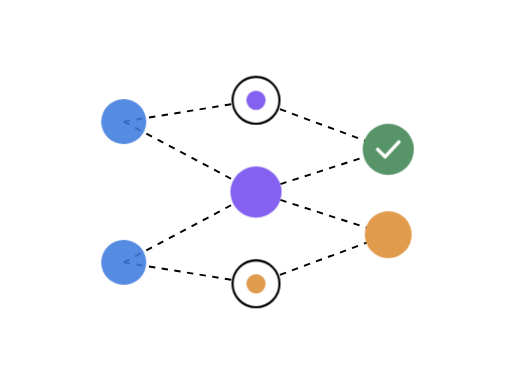
t = 0.00 s
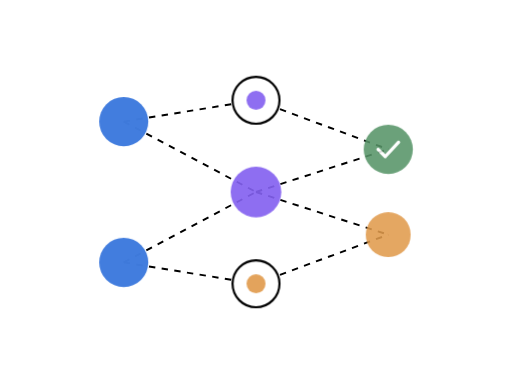
t = 0.90 s
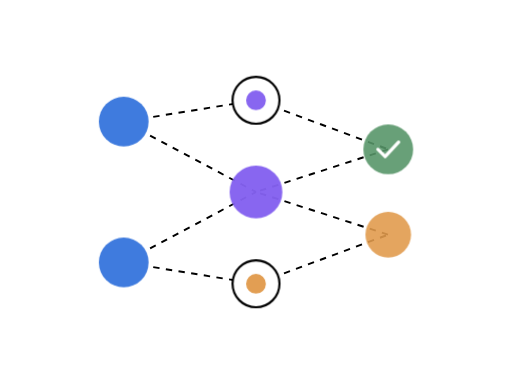
t = 1.20 s
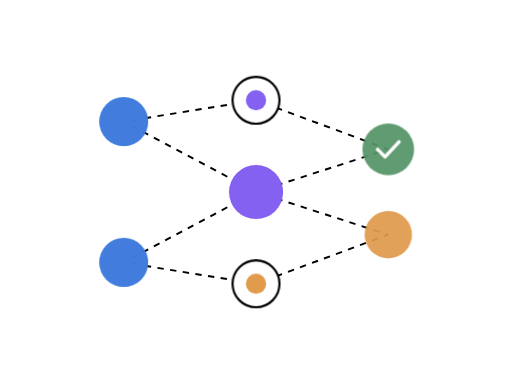
t = 1.50 s
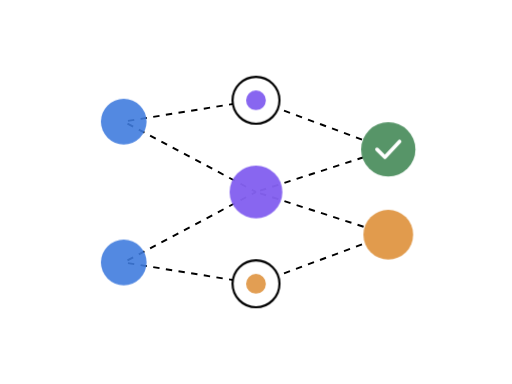
t = 2.10 s
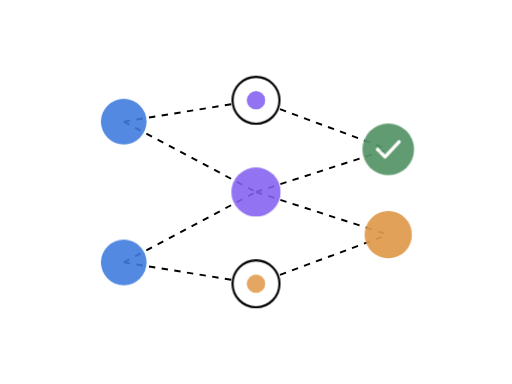
t = 2.70 s

The animated SVG that drew these frames (rendered in a browser with its animation timeline set to each time). Animation: 2 CSS @keyframes rules; one cycle of 3.30 s, repeats indefinitely.

<svg xmlns="http://www.w3.org/2000/svg" width="480" height="360" viewBox="0 0 480 360" fill="none">
  <style>
    .synapse { stroke-dasharray: 6 6; animation: synapseFlow 1.8s linear infinite; }
    .layer { animation: layerPulse 2.4s ease-in-out infinite; transform-box: fill-box; transform-origin: center; }
    .l1 { animation-delay: 0s; }
    .l2 { animation-delay: 0.45s; }
    .l3 { animation-delay: 0.9s; }
    @keyframes synapseFlow {
      to { stroke-dashoffset: -24; }
    }
    @keyframes layerPulse {
      0%, 100% { transform: scale(0.96); opacity: 0.88; }
      50% { transform: scale(1.06); opacity: 1; }
    }
    @media (prefers-reduced-motion: reduce) { * { animation: none !important; } }
  </style>
  <!-- Conexões entre camadas neurais -->
  <g class="synapse" stroke="#000000" stroke-width="1.8">
    <line x1="116" y1="114" x2="240" y2="94"/>
    <line x1="116" y1="114" x2="240" y2="180"/>
    <line x1="116" y1="246" x2="240" y2="180"/>
    <line x1="116" y1="246" x2="240" y2="266"/>
    <line x1="240" y1="94" x2="364" y2="140"/>
    <line x1="240" y1="180" x2="364" y2="140"/>
    <line x1="240" y1="180" x2="364" y2="220"/>
    <line x1="240" y1="266" x2="364" y2="220"/>
  </g>

  <!-- Camada de entrada -->
  <circle class="layer l1" cx="116" cy="114" r="22" fill="#3f7bde"/>
  <circle class="layer l1" cx="116" cy="246" r="22" fill="#3f7bde"/>

  <!-- Camada oculta -->
  <circle cx="240" cy="94" r="22" fill="#ffffff" stroke="#000000" stroke-width="2"/>
  <circle class="layer l2" cx="240" cy="94" r="9" fill="#8461f0"/>
  <circle class="layer l2" cx="240" cy="180" r="24" fill="#8461f0"/>
  <circle cx="240" cy="266" r="22" fill="#ffffff" stroke="#000000" stroke-width="2"/>
  <circle class="layer l2" cx="240" cy="266" r="9" fill="#e19b4d"/>

  <!-- Camada de saída -->
  <g class="layer l3">
    <circle cx="364" cy="140" r="24" fill="#579568"/>
    <path d="M354 140l7 7 13-14" stroke="#ffffff" stroke-width="3.2" stroke-linecap="round" stroke-linejoin="round"/>
  </g>
  <circle class="layer l3" cx="364" cy="220" r="22" fill="#e19b4d"/>
</svg>
